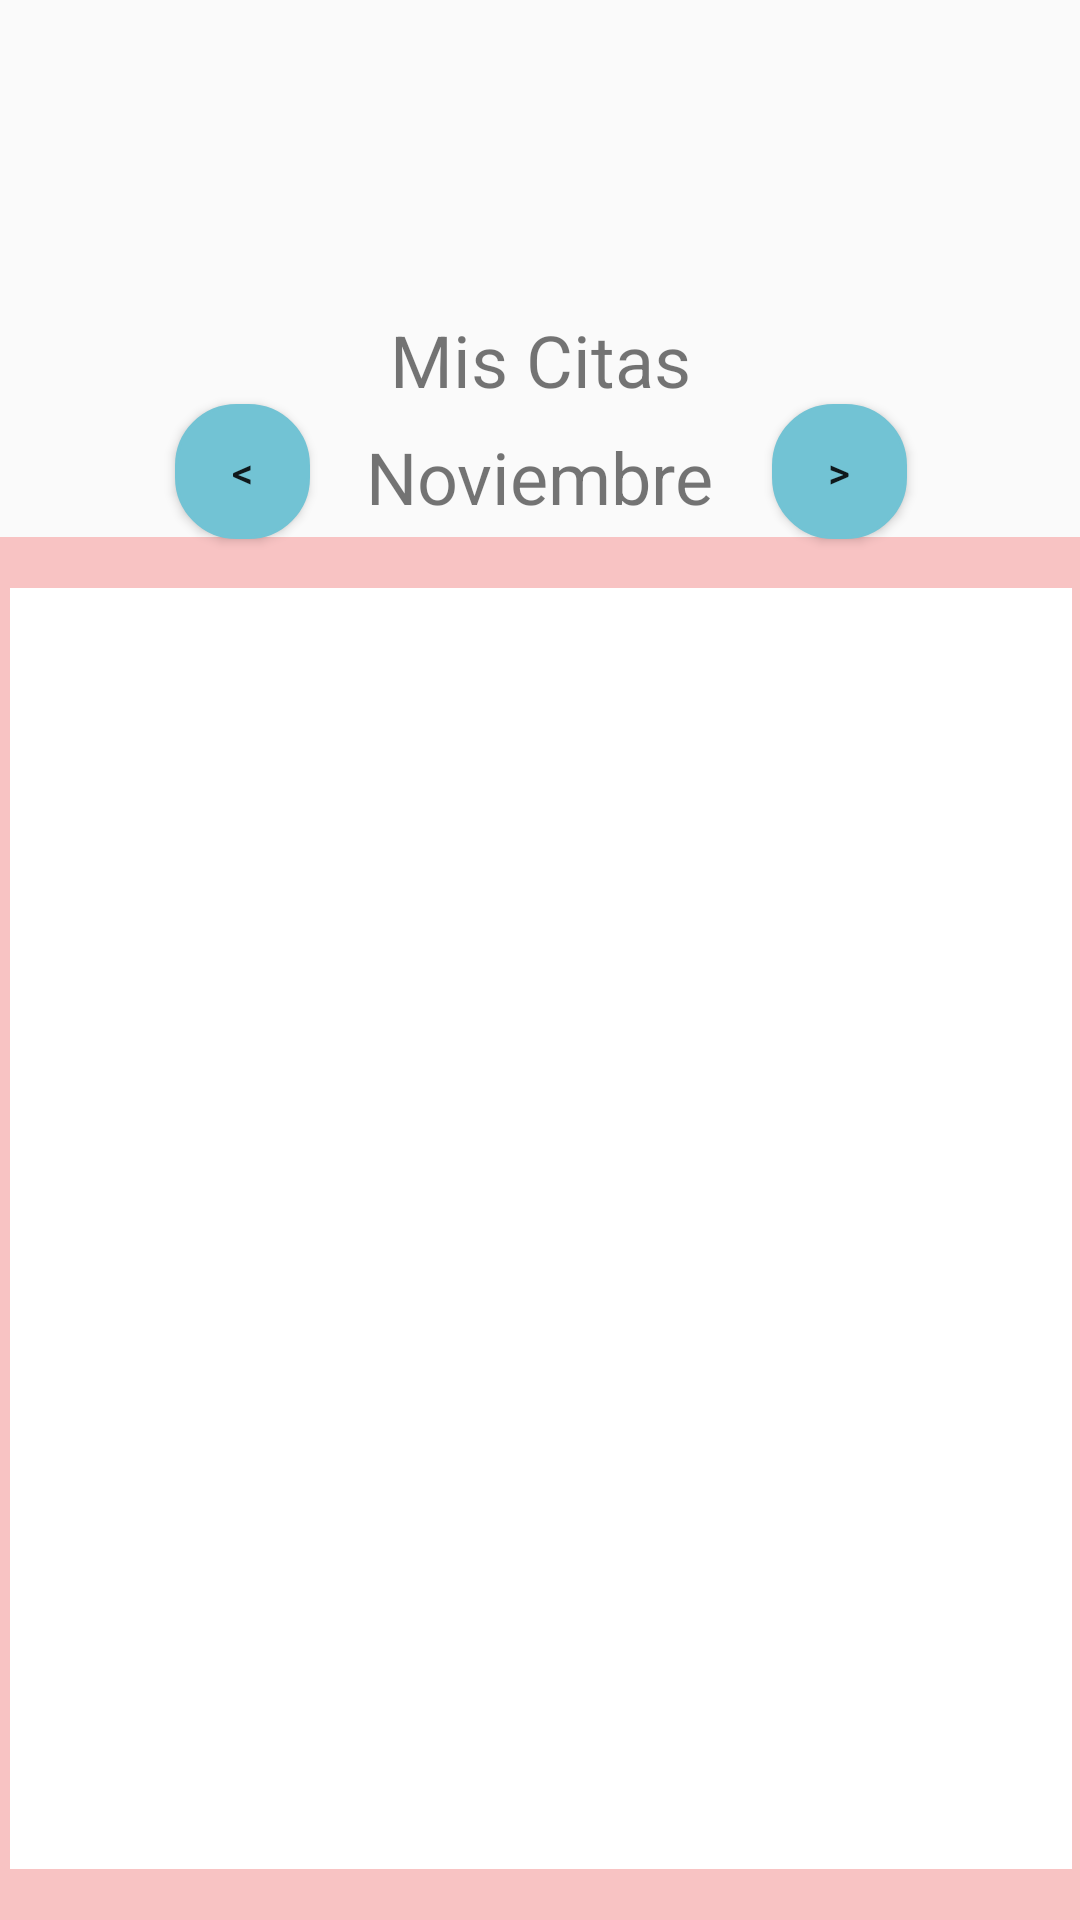

Here is an Android app screen rendered from its layout file. Give the layout XML and the strings, colors and styles it references.
<!-- AndroidManifest.xml: application theme AppTheme -->
<!-- res/layout/activity_user2.xml -->
<?xml version="1.0" encoding="utf-8"?>
<androidx.constraintlayout.widget.ConstraintLayout xmlns:android="http://schemas.android.com/apk/res/android"
    xmlns:app="http://schemas.android.com/apk/res-auto"
    xmlns:tools="http://schemas.android.com/tools"
    android:layout_width="match_parent"
    android:layout_height="match_parent"
    tools:context=".UserActivity2">


        <ImageView
            android:id="@+id/imageView"
            android:layout_width="121dp"
            android:layout_height="94dp"
            app:layout_constraintBottom_toBottomOf="parent"
            app:layout_constraintEnd_toEndOf="parent"
            app:layout_constraintHorizontal_bias="0.501"
            app:layout_constraintStart_toStartOf="parent"
            app:layout_constraintTop_toTopOf="parent"
            app:layout_constraintVertical_bias="0.0"
            tools:srcCompat="@tools:sample/backgrounds/scenic" />

        <TextView
            android:id="@+id/textView"
            android:layout_width="wrap_content"
            android:layout_height="wrap_content"
            android:text="Mis Citas"
            android:textSize="24sp"
            app:layout_constraintBottom_toBottomOf="parent"
            app:layout_constraintEnd_toEndOf="parent"
            app:layout_constraintStart_toStartOf="parent"
            app:layout_constraintTop_toBottomOf="@+id/imageView"
            app:layout_constraintVertical_bias="0.019"
            android:gravity="center"
            />

        <TextView
            android:id="@+id/textView3"
            android:layout_width="136dp"
            android:layout_height="35dp"
            android:text="Noviembre"
            android:textSize="24sp"
            android:gravity="center"
            app:layout_constraintBottom_toTopOf="@+id/constraintLayout"
            app:layout_constraintEnd_toEndOf="parent"
            app:layout_constraintHorizontal_bias="0.498"
            app:layout_constraintStart_toStartOf="parent"
            app:layout_constraintTop_toBottomOf="@+id/textView"
            app:layout_constraintVertical_bias="0.666" />

        <Button
            android:id="@+id/button"
            android:layout_width="45dp"
            android:layout_height="45dp"
            android:background="@drawable/mybutton"
            android:text="@string/left"
            app:layout_constraintBottom_toTopOf="@+id/constraintLayout"
            app:layout_constraintEnd_toStartOf="@+id/textView3"
            app:layout_constraintHorizontal_bias="0.876"
            app:layout_constraintStart_toStartOf="parent"
            app:layout_constraintTop_toBottomOf="@+id/textView"
            app:layout_constraintVertical_bias="0.69" />

        <Button
            android:id="@+id/button2"
            android:layout_width="45dp"
            android:layout_height="45dp"
            android:background="@drawable/mybutton"
            android:text="@string/right"
            app:layout_constraintBottom_toTopOf="@+id/constraintLayout"
            app:layout_constraintEnd_toEndOf="parent"
            app:layout_constraintHorizontal_bias="0.144"
            app:layout_constraintStart_toEndOf="@+id/textView3"
            app:layout_constraintTop_toBottomOf="@+id/textView"
            app:layout_constraintVertical_bias="0.69" />

        <androidx.constraintlayout.widget.ConstraintLayout
            android:id="@+id/constraintLayout"
            android:layout_width="408dp"
            android:layout_height="461dp"
            android:background="#F8C3C3"
            app:layout_constraintBottom_toBottomOf="parent"
            app:layout_constraintEnd_toEndOf="parent"
            app:layout_constraintStart_toStartOf="parent">

            <ListView
                android:layout_width="354dp"
                android:layout_height="427dp"
                android:background="#FFFFFF"
                app:layout_constraintBottom_toBottomOf="parent"
                app:layout_constraintEnd_toEndOf="parent"
                app:layout_constraintStart_toStartOf="parent"
                app:layout_constraintTop_toTopOf="parent" />
        </androidx.constraintlayout.widget.ConstraintLayout>


</androidx.constraintlayout.widget.ConstraintLayout>
<!-- resources referenced by this layout -->
<resources>
  <!-- drawable mybutton (drawable) -->
  <?xml version="1.0" encoding="utf-8"?>
  <selector xmlns:android="http://schemas.android.com/apk/res/android">
      <item android:state_pressed="true" >
          <shape android:shape="rectangle"  >
              <corners android:radius="20dip" />
              <stroke android:width="1dip" android:color="#72C3D4" />
              <gradient android:angle="-90" android:startColor="#72C3D4" android:endColor="#72C3D4"  />
          </shape>
      </item>
      <item android:state_focused="true">
          <shape android:shape="rectangle"  >
              <corners android:radius="20dip" />
              <stroke android:width="1dip" android:color="#72C3D4" />
              <solid android:color="#72C3D4"/>
          </shape>
      </item>
      <item >
          <shape android:shape="rectangle"  >
              <corners android:radius="20dip" />
              <stroke android:width="1dip" android:color="#72C3D4" />
              <gradient android:angle="-90" android:startColor="#72C3D4" android:endColor="#72C3D4" />
          </shape>
      </item>
  </selector>
  <string name="left">&lt;</string>
  <string name="right">&gt;</string>
  <style name="AppTheme" parent="Theme.AppCompat.Light.DarkActionBar">
          
          <item name="colorPrimary">#72C3D4</item>
          <item name="colorPrimaryDark">@color/colorPrimaryDark</item>
          <item name="colorAccent">@color/colorAccent</item>
      </style>
  <!-- not gathered from this repository: default colours our renderer supplied (Android Studio template values) -->
  <color name="colorPrimaryDark">#FF3700B3</color>
  <color name="colorAccent">#FF03DAC5</color>
</resources>
